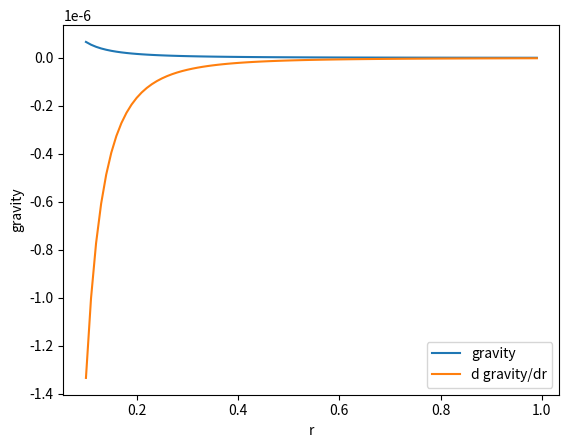

Write Python code to recreate this figure.
#!/bin/env python

import matplotlib.pyplot as plt
from mpl_toolkits.mplot3d import Axes3D
from numpy import arange, sin, cos, pi, ones, linspace

fig = plt.figure()
r = arange(0.1, 1, .01)

# assume fixed m1*m2
m1m2 = 10
# gravitational constant
G = 6.67384e-11

plt.plot(r, G * m1m2 / r**2, r, -2*G * m1m2 / r**3)

plt.xlabel('r')
plt.ylabel('gravity')
plt.legend(["gravity", "d gravity/dr"], loc="lower right")
plt.show()
